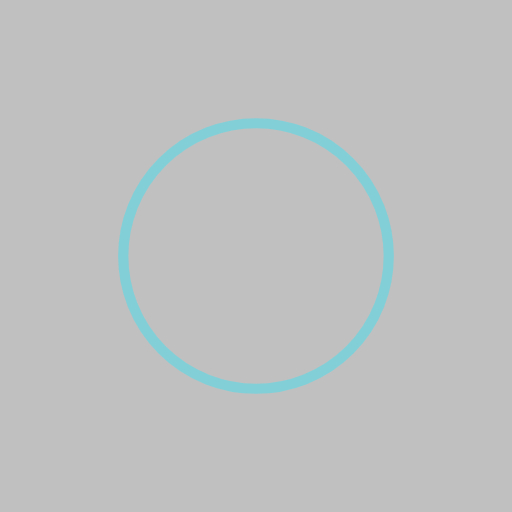
t = 0.00 s
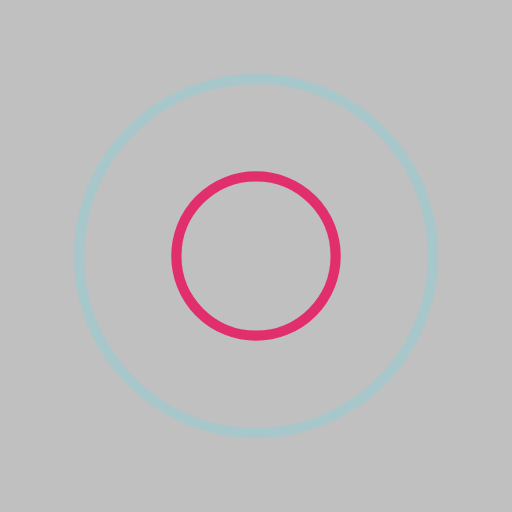
t = 0.25 s
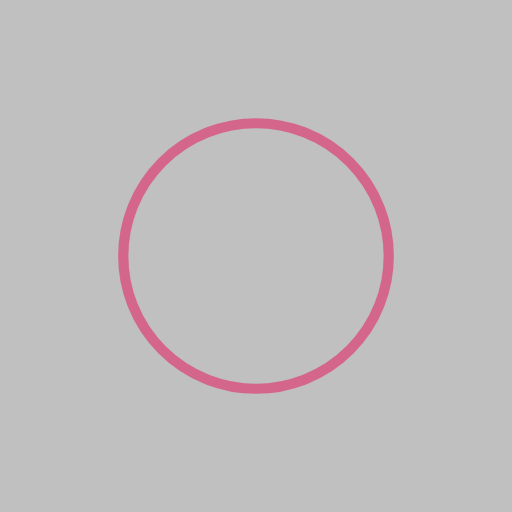
t = 0.50 s
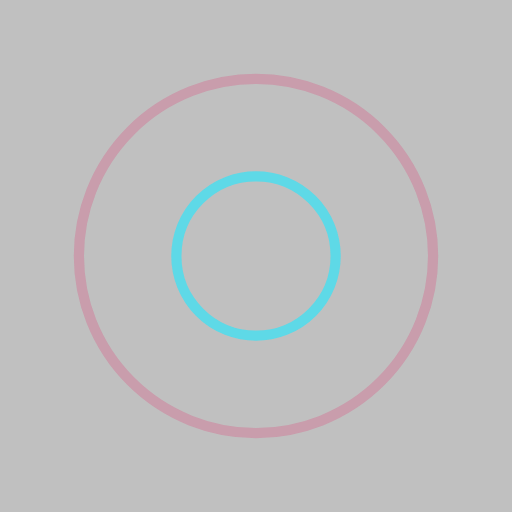
t = 0.75 s

The animated SVG that drew these frames (rendered in a browser with its animation timeline set to each time). Animation: 4 SMIL elements (animate=4); one cycle of 1.00 s, repeats indefinitely.

<svg xmlns="http://www.w3.org/2000/svg" viewBox="0 0 100 100" preserveAspectRatio="xMidYMid" width="200" height="200" style="shape-rendering: auto; display: block; background: rgb(192, 192, 192);" xmlns:xlink="http://www.w3.org/1999/xlink"><g><circle stroke-width="2" stroke="#e90c59" fill="none" r="0" cy="50" cx="50">
  <animate begin="0s" calcMode="spline" keySplines="0 0.2 0.8 1" keyTimes="0;1" values="0;40" dur="1s" repeatCount="indefinite" attributeName="r"></animate>
  <animate begin="0s" calcMode="spline" keySplines="0.2 0 0.8 1" keyTimes="0;1" values="1;0" dur="1s" repeatCount="indefinite" attributeName="opacity"></animate>
</circle><circle stroke-width="2" stroke="#46dff0" fill="none" r="0" cy="50" cx="50">
  <animate begin="-0.5s" calcMode="spline" keySplines="0 0.2 0.8 1" keyTimes="0;1" values="0;40" dur="1s" repeatCount="indefinite" attributeName="r"></animate>
  <animate begin="-0.5s" calcMode="spline" keySplines="0.2 0 0.8 1" keyTimes="0;1" values="1;0" dur="1s" repeatCount="indefinite" attributeName="opacity"></animate>
</circle><g></g></g><!-- [ldio] generated by https://loading.io --></svg>
